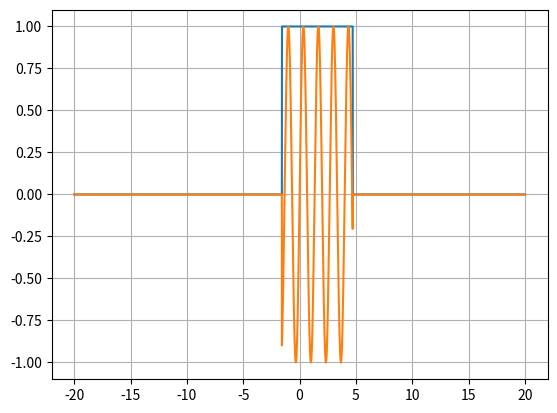

This chart was generated by the following Python code:
import numpy as np
import math
import matplotlib.pyplot as plt

# Fonction pour afficher sin(x)/x
def afichage(n, a, b):
    d = np.linspace(a, b, n)  # 'n' est le nombre de points
    y = np.sin(d) / d
    plt.plot(d, y)

# Fonction pour afficher le signal rectangulaire
def rectangle(val1, val2, echantillon, mPi, pPi):
    x = np.linspace(val1, val2, echantillon)
    y = np.where((x >= mPi) & (x <= pPi), 1, 0)
    plt.plot(x, y)

def rectangle2(val1, val2, echantillon, mPi, pPi):
    x = np.linspace(val1, val2, echantillon)
    y = np.where((x >= mPi) & (x <= pPi), np.sin(pPi*x), 0)
    plt.plot(x, y)


# Affichage d'un signal rectangulaire entre -pi/2 et 3*pi/2
rectangle(-20, 20, 10000, -math.pi/2, 3*math.pi/2)
rectangle2(-20, 20, 10000, -math.pi/2, 3*math.pi/2)

plt.grid(True)
plt.show()
